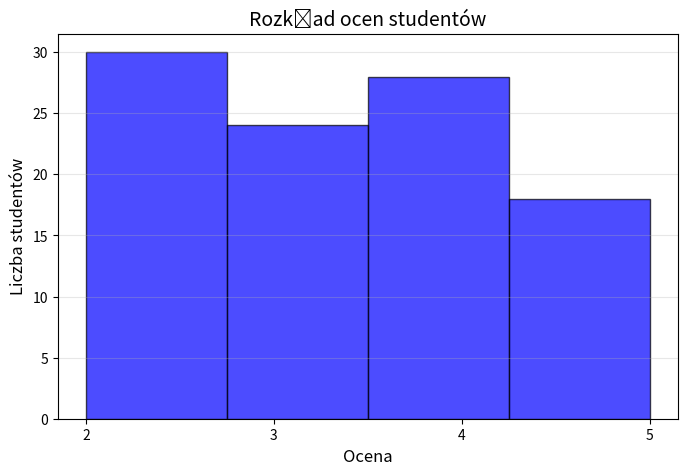

This chart was generated by the following Python code:
import numpy as np
import matplotlib.pyplot as plt


oceny = np.random.randint(2, 6, 100)


plt.figure(figsize=(8, 5))
plt.hist(oceny, bins=4, color='blue', edgecolor='black', alpha=0.7)
plt.title('Rozkład ocen studentów', fontsize=14)
plt.xlabel('Ocena', fontsize=12)
plt.ylabel('Liczba studentów', fontsize=12)
plt.grid(axis='y', alpha=0.3)
plt.xticks([2, 3, 4, 5])
plt.show()
